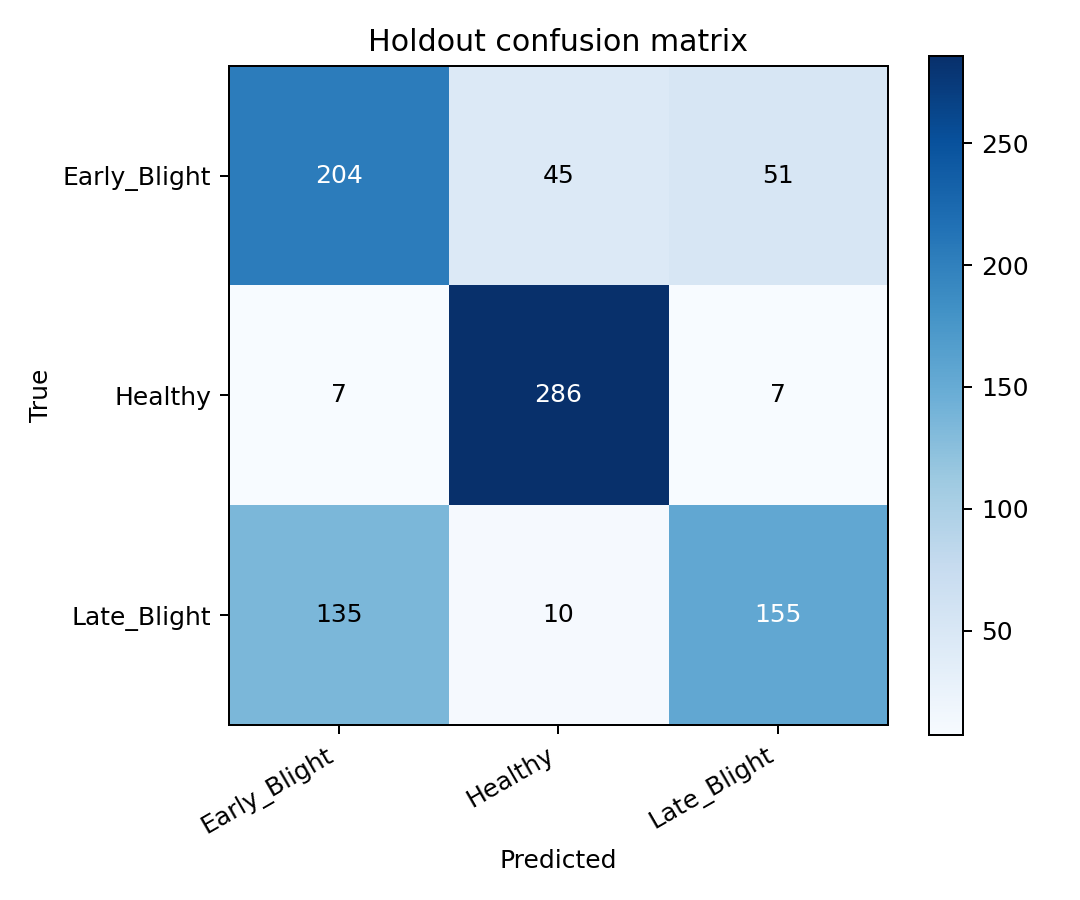

The table this chart was drawn from, first rows:
true/pred, Early_Blight, Healthy, Late_Blight
Early_Blight, 204, 45, 51
Healthy, 7, 286, 7
Late_Blight, 135, 10, 155
